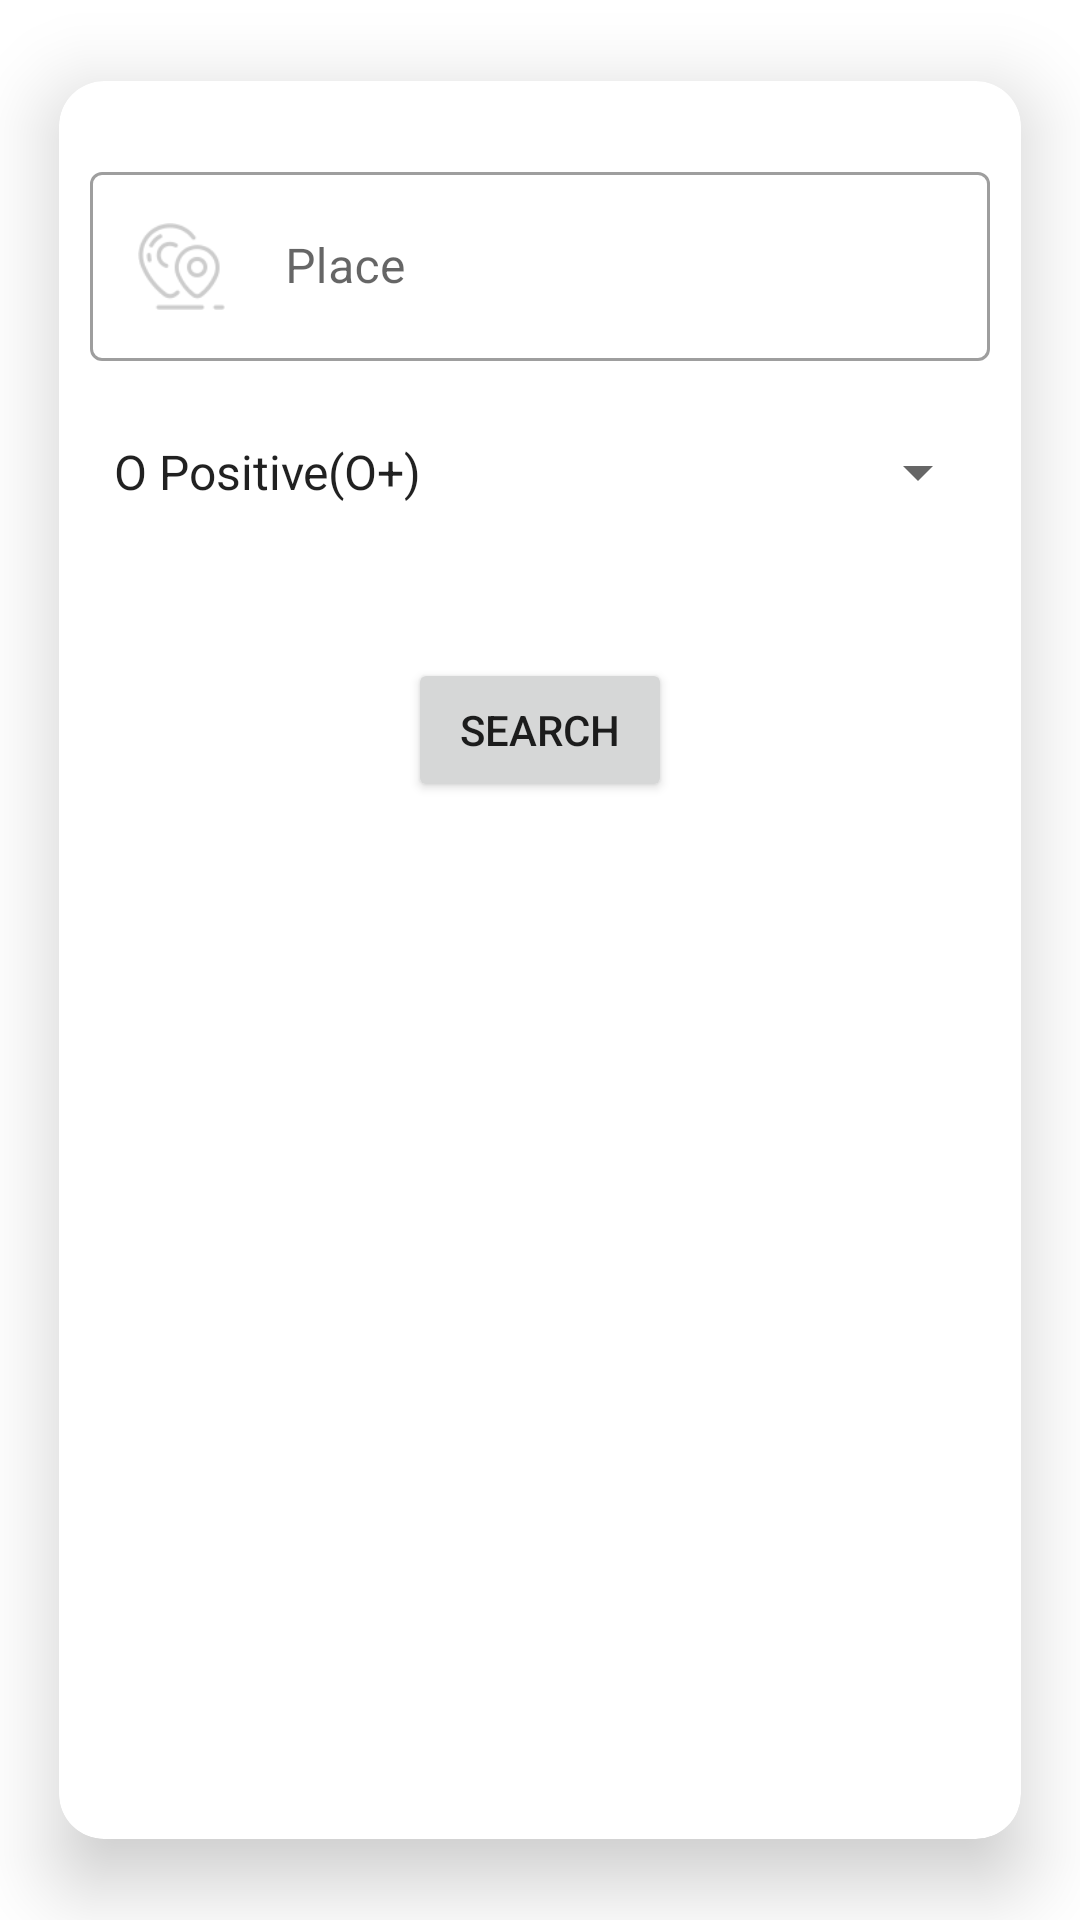

Produce the Android XML layout that renders to this screen, including the resource entries it uses.
<!-- AndroidManifest.xml: application theme Theme.MyApplication -->
<!-- res/layout/blood_search_pop.xml -->
<?xml version="1.0" encoding="utf-8"?>
<androidx.cardview.widget.CardView xmlns:android="http://schemas.android.com/apk/res/android"
    android:layout_width="match_parent"
    android:layout_height="400dp"
    xmlns:app="http://schemas.android.com/apk/res-auto"
    android:orientation="vertical"
    app:cardElevation="15dp"
    app:cardCornerRadius="15dp"
    app:cardUseCompatPadding="true"
    android:layout_gravity="center">

    <LinearLayout
        android:layout_width="match_parent"
        android:layout_height="wrap_content"
        android:orientation="vertical">
        <com.google.android.material.textfield.TextInputLayout
            android:layout_width="300dp"
            android:layout_height="wrap_content"
            android:layout_gravity="center"
            android:hint="Place"
            android:layout_marginTop="25dp"
            android:layout_marginLeft="30dp"
            android:layout_marginRight="30dp"
            style="@style/Widget.MaterialComponents.TextInputLayout.OutlinedBox">

            <com.google.android.material.textfield.TextInputEditText
                android:id="@+id/SearchPlace"
                android:layout_width="300dp"
                android:layout_height="wrap_content"
                android:inputType="text"
                android:layout_marginTop="25dp"
                android:layout_marginLeft="30dp"
                android:layout_marginRight="30dp"
                android:layout_gravity="center"
                android:drawableStart="@drawable/places"
                android:drawableLeft="@drawable/places"
                android:drawablePadding="20dp"/>


        </com.google.android.material.textfield.TextInputLayout>

        <Spinner
            android:id="@+id/SearchBlood"
            android:layout_width="300dp"
            android:layout_height="wrap_content"
            android:layout_marginTop="25dp"
            android:layout_marginLeft="30dp"
            android:layout_marginRight="30dp"
            android:layout_gravity="center"
            android:entries="@array/bloodgroup"
            />

        <Button
            android:id="@+id/SearchBloodG"
            android:layout_width="wrap_content"
            android:layout_height="wrap_content"
            android:text="Search"
            android:layout_gravity="center"
            android:layout_marginLeft="20dp"
            android:layout_marginRight="20dp"
            android:layout_marginTop="50dp"
            android:layout_marginBottom="60dp"
            />



    </LinearLayout>



</androidx.cardview.widget.CardView>
<!-- resources referenced by this layout -->
<resources>
  <array name="bloodgroup">
          <item>O Positive(O+)</item>
          <item>O Negative(O-)</item>
          <item>A Positive(A+)</item>
          <item>A Negative(A-)</item>
          <item>B Positive(B+)</item>
          <item>B Negative(B-)</item>
      </array>
  <!-- drawable places: png bitmap (drawable-hdpi, 2990 bytes) -->
  <style name="Theme.MyApplication" parent="Theme.MaterialComponents.Light.NoActionBar">
          
          <item name="colorPrimary">@color/purple_500</item>
          <item name="colorPrimaryVariant">@color/purple_700</item>
          <item name="colorOnPrimary">@color/white</item>
          
          <item name="colorSecondary">@color/teal_200</item>
          <item name="colorSecondaryVariant">@color/teal_700</item>
          <item name="colorOnSecondary">@color/black</item>
          
          <item name="android:statusBarColor" tools:targetApi="l">?attr/colorPrimaryVariant</item>
          
      </style>
  <!-- not gathered from this repository: default colours our renderer supplied (Android Studio template values) -->
  <color name="purple_500">#FF6200EE</color>
  <color name="purple_700">#FF3700B3</color>
  <color name="teal_200">#FF03DAC5</color>
  <color name="teal_700">#FF018786</color>
  <color name="black">#FF000000</color>
  <color name="white">#FFFFFFFF</color>
</resources>
